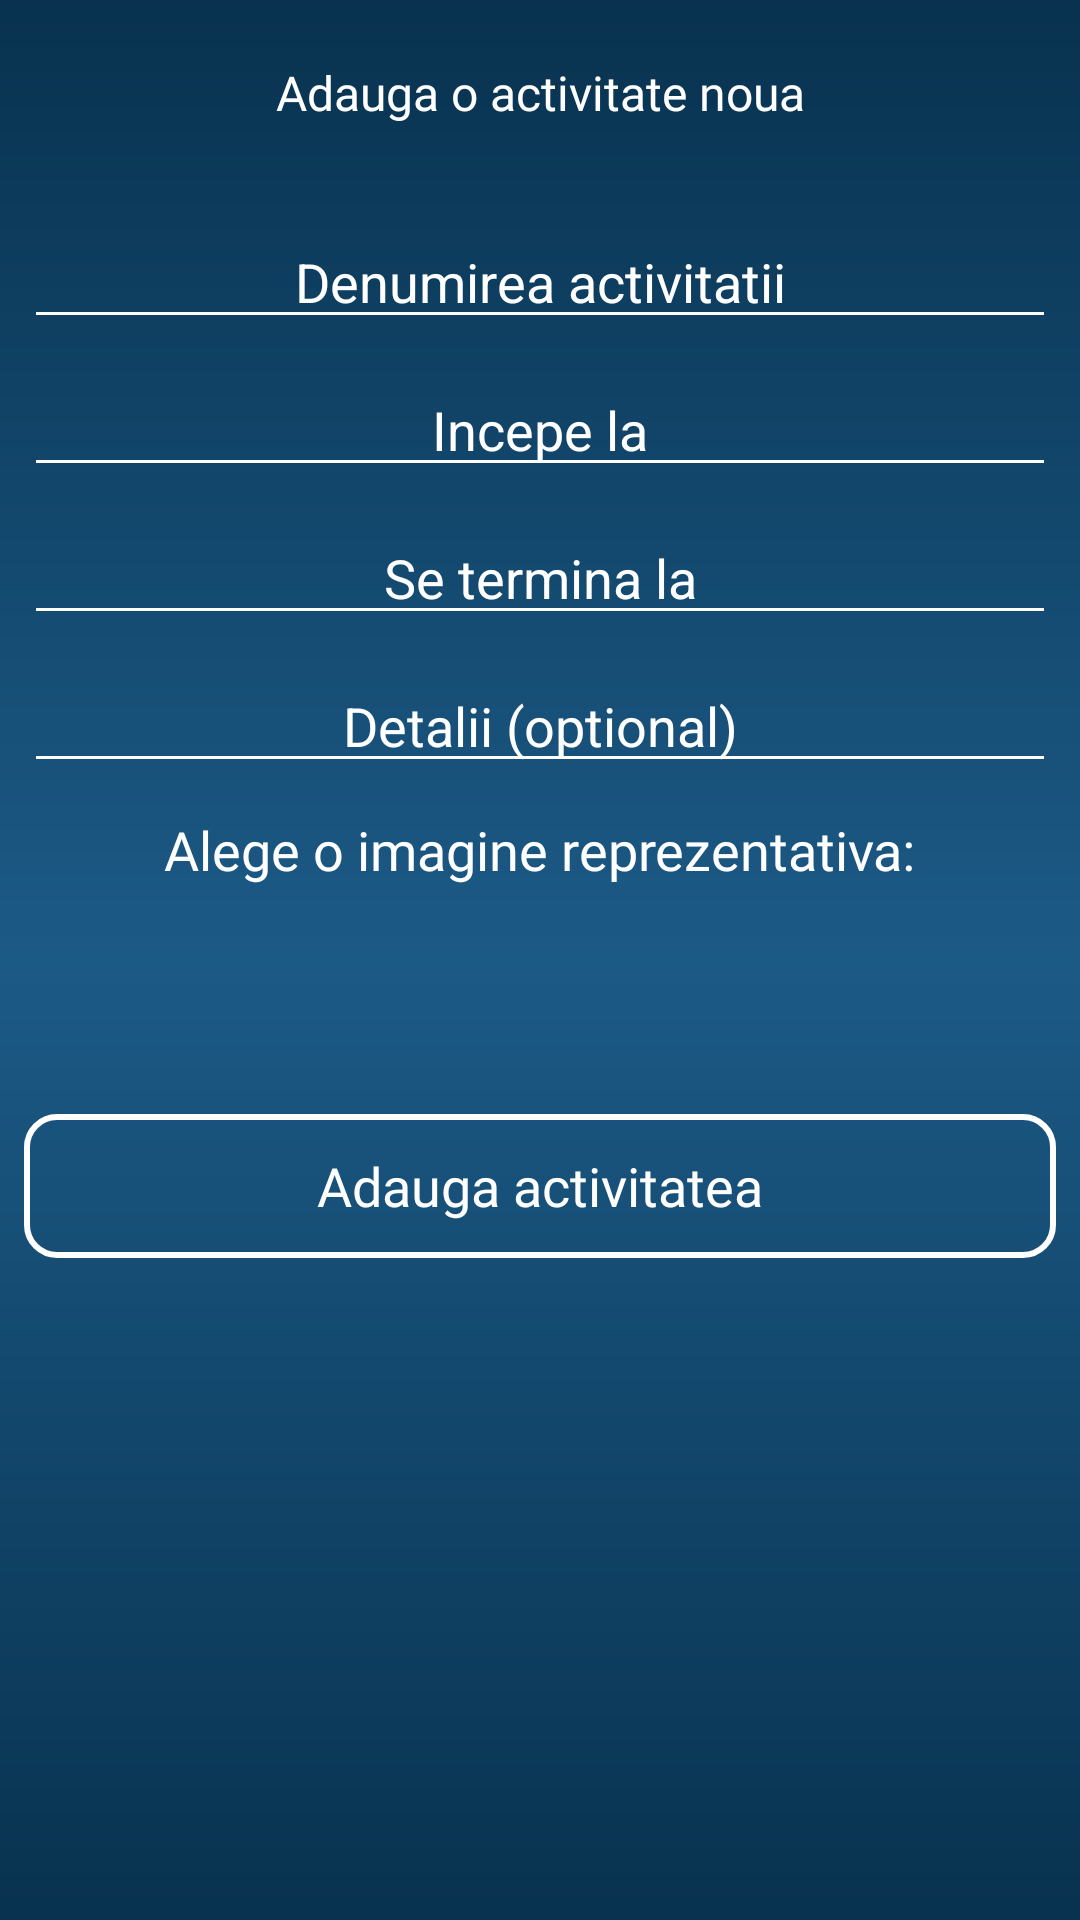

The Android layout XML behind this screen, and the referenced resources:
<!-- AndroidManifest.xml: application theme AppTheme -->
<!-- res/layout/activity_data_fields.xml -->
<?xml version="1.0" encoding="utf-8"?>
<androidx.constraintlayout.widget.ConstraintLayout xmlns:android="http://schemas.android.com/apk/res/android"
    xmlns:app="http://schemas.android.com/apk/res-auto"
    xmlns:tools="http://schemas.android.com/tools"
    android:background="@drawable/gradient_background"
    android:layout_width="match_parent"
    android:layout_height="match_parent"
    tools:context=".ActivityDataFieldsActivity">

    <ScrollView
        android:layout_width="0dp"
        android:layout_height="0dp"
        android:layout_marginTop="10dp"
        app:layout_constraintBottom_toBottomOf="parent"
        app:layout_constraintEnd_toEndOf="parent"
        app:layout_constraintStart_toStartOf="parent"
        app:layout_constraintTop_toBottomOf="@+id/titleAddDataTextView">

        <androidx.constraintlayout.widget.ConstraintLayout
            android:layout_width="match_parent"
            android:layout_height="wrap_content">

            <EditText
                android:id="@+id/startHourEditText"
                android:layout_width="0dp"
                android:layout_height="wrap_content"
                android:layout_marginStart="8dp"
                android:layout_marginTop="8dp"
                android:layout_marginEnd="8dp"
                android:backgroundTint="@color/backgroundWhite"
                android:ems="10"
                android:gravity="center"
                android:hint="Incepe la"
                android:inputType="textPersonName"
                android:textColor="@color/backgroundWhite"
                android:textColorHint="@color/backgroundWhite"
                app:layout_constraintEnd_toEndOf="parent"
                app:layout_constraintStart_toStartOf="parent"
                app:layout_constraintTop_toBottomOf="@+id/activityTitle" />

            <EditText
                android:id="@+id/endHourEditText"
                android:layout_width="0dp"
                android:layout_height="wrap_content"
                android:layout_marginStart="8dp"
                android:layout_marginTop="8dp"
                android:layout_marginEnd="8dp"
                android:backgroundTint="@color/backgroundWhite"
                android:ems="10"
                android:gravity="center"
                android:hint="Se termina la"
                android:inputType="textPersonName"
                android:textColor="@color/backgroundWhite"
                android:textColorHint="@color/backgroundWhite"
                app:layout_constraintEnd_toEndOf="parent"
                app:layout_constraintStart_toStartOf="parent"
                app:layout_constraintTop_toBottomOf="@+id/startHourEditText" />

            <EditText
                android:id="@+id/detaliiEditText"
                android:layout_width="0dp"
                android:layout_height="wrap_content"
                android:layout_marginStart="8dp"
                android:layout_marginTop="8dp"
                android:layout_marginEnd="8dp"
                android:backgroundTint="@color/backgroundWhite"
                android:ems="10"
                android:gravity="center"
                android:hint="Detalii (optional)"
                android:inputType="textPersonName"
                android:textColor="@color/backgroundWhite"
                android:textColorHint="@color/backgroundWhite"
                app:layout_constraintEnd_toEndOf="parent"
                app:layout_constraintHorizontal_bias="0.0"
                app:layout_constraintStart_toStartOf="parent"
                app:layout_constraintTop_toBottomOf="@+id/endHourEditText" />

            <EditText
                android:id="@+id/activityTitle"
                android:layout_width="0dp"
                android:layout_height="wrap_content"
                android:layout_marginStart="8dp"
                android:layout_marginTop="20dp"
                android:layout_marginEnd="8dp"
                android:backgroundTint="@color/backgroundWhite"
                android:ems="10"
                android:gravity="center"
                android:hint="Denumirea activitatii"
                android:inputType="textPersonName"
                android:textColor="@color/backgroundWhite"
                android:textColorHint="@color/backgroundWhite"
                app:layout_constraintEnd_toEndOf="parent"
                app:layout_constraintHorizontal_bias="0.0"
                app:layout_constraintStart_toStartOf="parent"
                app:layout_constraintTop_toTopOf="parent" />

            <TextView
                android:id="@+id/pickImageButton"
                android:layout_width="wrap_content"
                android:layout_marginStart="8dp"
                android:layout_marginTop="10dp"
                android:layout_marginEnd="8dp"
                android:fontFamily="@font/muli_semibold"
                android:text="Alege o imagine reprezentativa:"
                android:textColor="@color/backgroundWhite"
                android:textSize="18sp"
                app:layout_constraintEnd_toEndOf="parent"
                app:layout_constraintStart_toStartOf="parent"
                app:layout_constraintTop_toBottomOf="@+id/detaliiEditText" />

            <Button
                android:id="@+id/addActivityButton"
                android:layout_width="0dp"
                android:layout_height="wrap_content"
                android:layout_marginStart="8dp"
                android:layout_marginTop="8dp"
                android:layout_marginEnd="8dp"
                android:background="@drawable/my_custom_touch_button"
                android:fontFamily="@font/muli_semibold"
                android:text="Adauga activitatea"
                android:textAllCaps="false"
                android:textColor="@drawable/color_button"
                android:textSize="18sp"
                app:layout_constraintEnd_toEndOf="parent"
                app:layout_constraintHorizontal_bias="0.0"
                app:layout_constraintStart_toStartOf="parent"
                app:layout_constraintTop_toBottomOf="@+id/friendsIcon" />

            <ImageView
                android:id="@+id/friendsIcon"
                android:layout_width="60dp"
                android:layout_height="60dp"
                android:layout_marginStart="8dp"
                android:layout_marginTop="8dp"
                app:layout_constraintStart_toStartOf="parent"
                app:layout_constraintTop_toBottomOf="@+id/pickImageButton"
                app:srcCompat="@drawable/ic_friend_white" />

        </androidx.constraintlayout.widget.ConstraintLayout>
    </ScrollView>

    <TextView
        android:id="@+id/titleAddDataTextView"
        android:layout_width="wrap_content"
        android:layout_height="wrap_content"
        android:layout_marginStart="8dp"
        android:layout_marginTop="20dp"
        android:layout_marginEnd="8dp"
        android:fontFamily="@font/muli_semibold"
        android:text="Adauga o activitate noua"
        android:gravity="center"
        android:textColor="@color/backgroundWhite"
        android:textSize="16sp"
        app:layout_constraintEnd_toEndOf="parent"
        app:layout_constraintStart_toStartOf="parent"
        app:layout_constraintTop_toTopOf="parent" />

</androidx.constraintlayout.widget.ConstraintLayout>
<!-- resources referenced by this layout -->
<resources>
  <color name="backgroundWhite">#FFFFFF</color>
  <!-- drawable color_button (drawable) -->
  <?xml version="1.0" encoding="utf-8"?>
  <selector xmlns:android="http://schemas.android.com/apk/res/android">
      <item android:state_pressed="true" android:color="#a4a4a4" />
      <itme android:state_focused="true" android:color="#FFFFFF" />
      <item android:color="#FFFFFF"/>
  </selector>
  <!-- drawable gradient_background (drawable) -->
  <?xml version="1.0" encoding="UTF-8"?>
  <shape xmlns:android="http://schemas.android.com/apk/res/android" android:shape="rectangle" >
  
      <gradient
          android:angle="90"
          android:centerColor="@color/loginScreenBackgroundMiddle"
          android:endColor="@color/loginScreenBackgroundEnd"
          android:startColor="@color/loginScreenBackgroudStart"
          android:type="linear"/>
  
      <corners
          android:radius="0dp"/>
  
  </shape>
  <!-- drawable my_custom_touch_button (drawable) -->
  <?xml version="1.0" encoding="utf-8"?>
  <selector xmlns:android="http://schemas.android.com/apk/res/android">
      <item android:drawable="@drawable/custom_button_pressed"
          android:state_pressed="true" />
      <item android:drawable="@drawable/custom_button_focused"
          android:state_focused="true" />
      <item android:drawable="@drawable/custom_button_normal" />
  </selector>
  <style name="AppTheme" parent="Theme.AppCompat.Light.NoActionBar">
          
          <item name="colorPrimary">@color/colorPrimary</item>
          <item name="colorPrimaryDark">@color/colorPrimaryDark</item>
          <item name="colorAccent">@color/colorAccent</item>
      </style>
  <color name="loginScreenBackgroundMiddle">#1C5A86</color>
  <color name="loginScreenBackgroundEnd">#08324F</color>
  <color name="loginScreenBackgroudStart">#08324F</color>
  <!-- drawable custom_button_pressed (drawable) -->
  <?xml version="1.0" encoding="utf-8"?>
  <shape xmlns:android="http://schemas.android.com/apk/res/android" android:shape="rectangle">
      <gradient android:startColor="@color/loginScreenBackgroundMiddle"
          android:endColor="@color/loginScreenBackgroundMiddle"
          android:type="radial"
          android:gradientRadius="430dp"/>
      <corners android:radius="10dp"/>
  </shape>
  <!-- drawable custom_button_focused (drawable) -->
  <?xml version="1.0" encoding="utf-8"?>
  <shape xmlns:android="http://schemas.android.com/apk/res/android" android:shape="rectangle">
      <gradient android:startColor="@color/colorAccent" android:endColor="@color/colorAccent3" android:type="linear"/>
      <corners android:radius="10dp"/>
  </shape>
  <!-- drawable custom_button_normal (drawable) -->
  <?xml version="1.0" encoding="utf-8"?>
  <shape xmlns:android="http://schemas.android.com/apk/res/android" android:shape="rectangle">
      <stroke android:color="@color/backgroundWhite" android:width="2dp"/>
      <corners android:radius="10dp"/>
  </shape>
  <color name="colorPrimary">#16E2CE</color>
  <color name="colorPrimaryDark">#08324F</color>
  <color name="colorAccent">#FFFFFF</color>
  <color name="colorAccent3">#095C58</color>
</resources>
